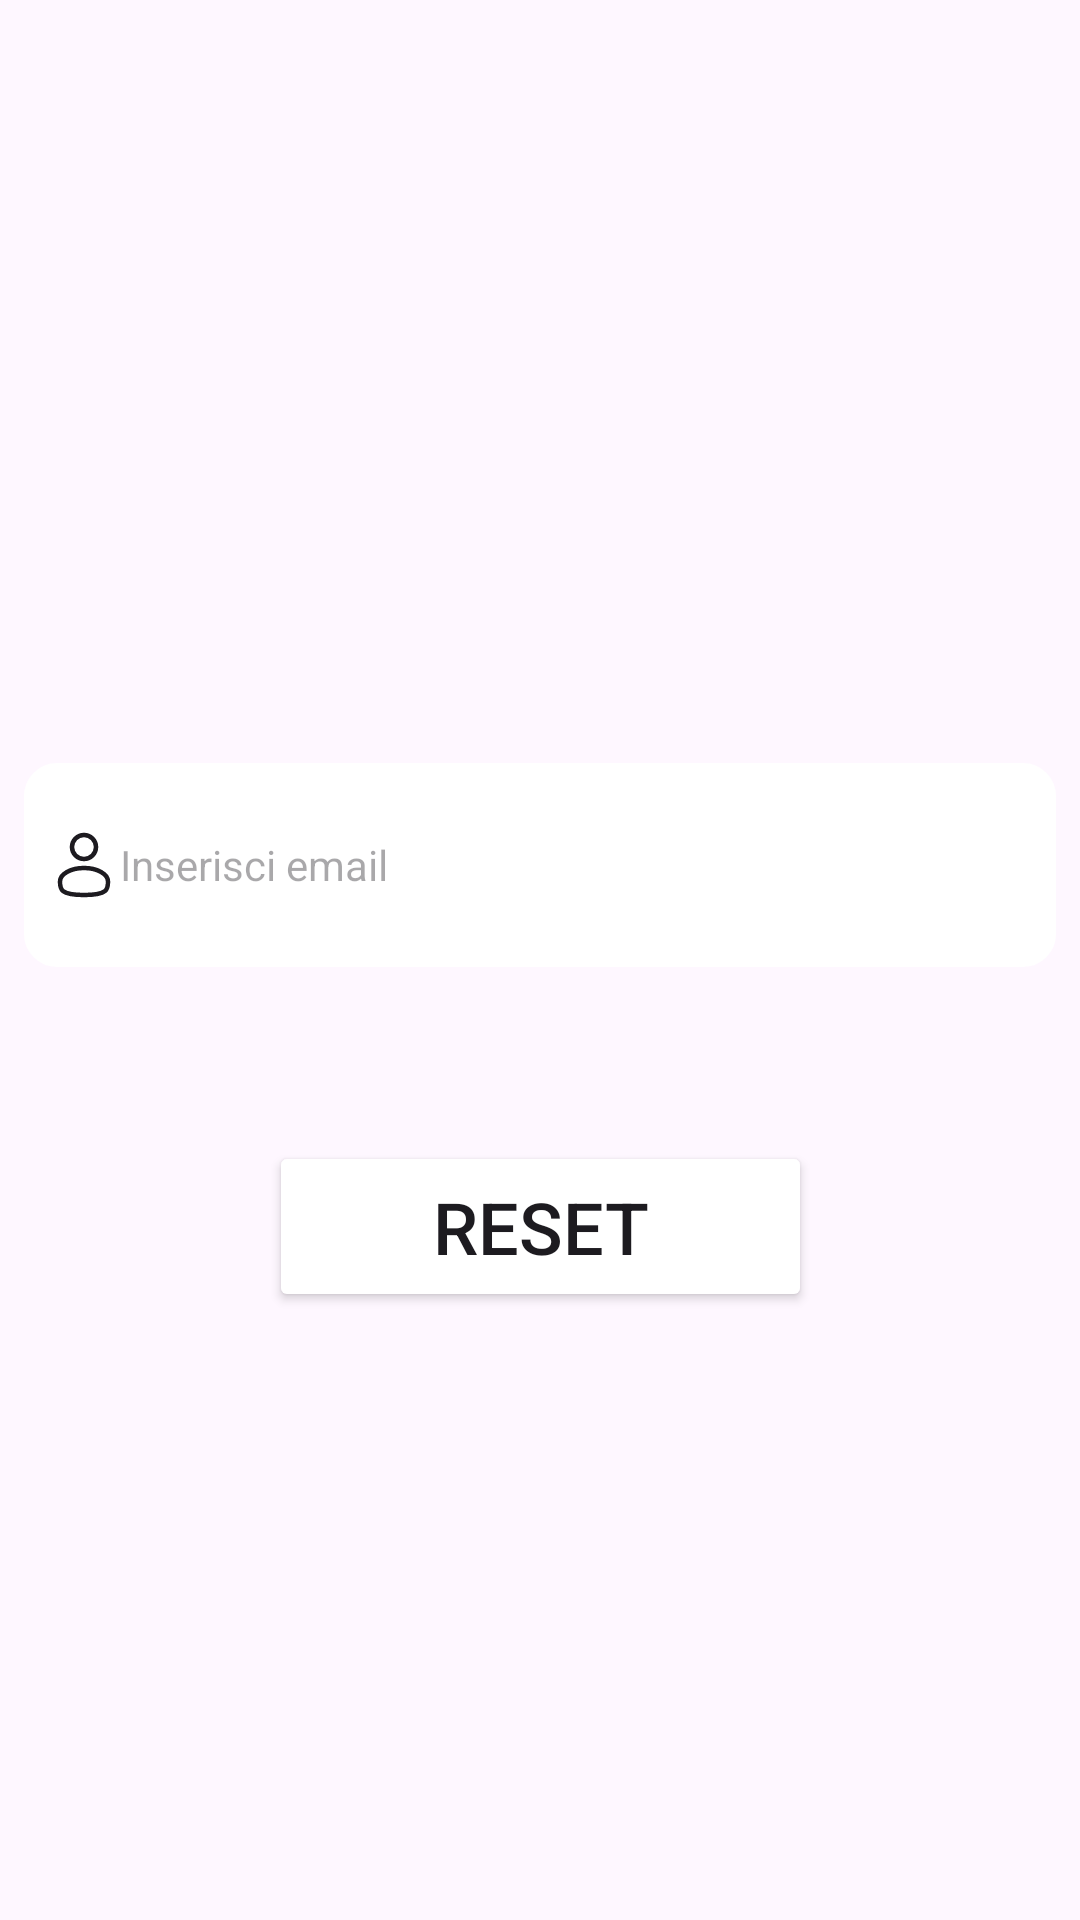

Write the Android layout XML for this screen, with the resource values it uses.
<!-- AndroidManifest.xml: application theme Theme.MyApplication -->
<!-- res/layout/reset_layout.xml -->
<?xml version="1.0" encoding="utf-8"?>
<androidx.constraintlayout.widget.ConstraintLayout xmlns:android="http://schemas.android.com/apk/res/android"
    xmlns:app="http://schemas.android.com/apk/res-auto"
    xmlns:tools="http://schemas.android.com/tools"
    android:id="@+id/main"
    android:layout_width="match_parent"
    android:layout_height="match_parent"
    android:orientation="horizontal"
    tools:context=".MainActivity"
    >


    <EditText
        android:id="@+id/emailForReset"
        android:layout_width="match_parent"
        android:layout_height="68dp"
        android:layout_margin="8dp"
        android:background="@drawable/border"
        android:drawableStart="@drawable/user_svgrepo_com"
        android:ems="10"
        android:hint="Inserisci email"
        android:padding="8dp"
        android:textSize="14sp"
        app:layout_constraintBottom_toBottomOf="parent"
        app:layout_constraintEnd_toEndOf="parent"
        app:layout_constraintStart_toStartOf="parent"
        app:layout_constraintTop_toTopOf="parent"
        app:layout_constraintVertical_bias="0.443" />

    <Button
        android:id="@+id/resetBtn"
        android:layout_width="181dp"
        android:layout_height="57dp"
        android:text="Reset"
        android:textSize="24sp"
        app:layout_constraintBottom_toBottomOf="parent"
        app:layout_constraintEnd_toEndOf="parent"
        app:layout_constraintStart_toStartOf="parent"
        app:layout_constraintTop_toBottomOf="@+id/emailForReset"
        app:layout_constraintVertical_bias="0.223" />

</androidx.constraintlayout.widget.ConstraintLayout>
<!-- resources referenced by this layout -->
<resources>
  <!-- drawable border (drawable) -->
  <?xml version="1.0" encoding="utf-8"?>
  <shape xmlns:android="http://schemas.android.com/apk/res/android">
      <stroke android:width="2dp" android:color="@color/strokeColor" />
      <solid android:color="?attr/colorSurfaceVariant"/> 
      <corners android:radius="10dp" />
  </shape>
  <!-- drawable user_svgrepo_com (drawable) -->
  <vector xmlns:android="http://schemas.android.com/apk/res/android" android:height="24dp" android:viewportHeight="24" android:viewportWidth="24" android:width="24dp">
        
      <path android:fillColor="#00000000" android:pathData="M12,6m-4,0a4,4 0,1 1,8 0a4,4 0,1 1,-8 0" android:strokeColor="?attr/colorOnSurface" android:strokeWidth="1.5"/>
        
      <path android:fillColor="#00000000" android:pathData="M20,17.5C20,19.985 20,22 12,22C4,22 4,19.985 4,17.5C4,15.015 7.582,13 12,13C16.418,13 20,15.015 20,17.5Z" android:strokeColor="?attr/colorOnSurface" android:strokeWidth="1.5"/>
      
  </vector>
  <style name="Theme.MyApplication" parent="Base.Theme.MyApplication" />
  <color name="strokeColor">#E4E4E4</color>
  <style name="Base.Theme.MyApplication" parent="Theme.Material3.DayNight.NoActionBar">
          
          
          <item name="strokeColor">@color/strokeColor</item>
          <item name="colorPrimary">@color/orangeMain</item>
          <item name="colorSecondaryContainer">@color/orangeMain</item>
          <item name="colorPrimaryContainer">@color/orangeMain</item>
          <item name="colorPrimaryVariant">@color/orangeMain</item>
          <item name="backgroundTint">@color/white</item>
      </style>
  <color name="orangeMain">#FF8D29</color>
  <color name="white">#FFFFFFFF</color>
</resources>
